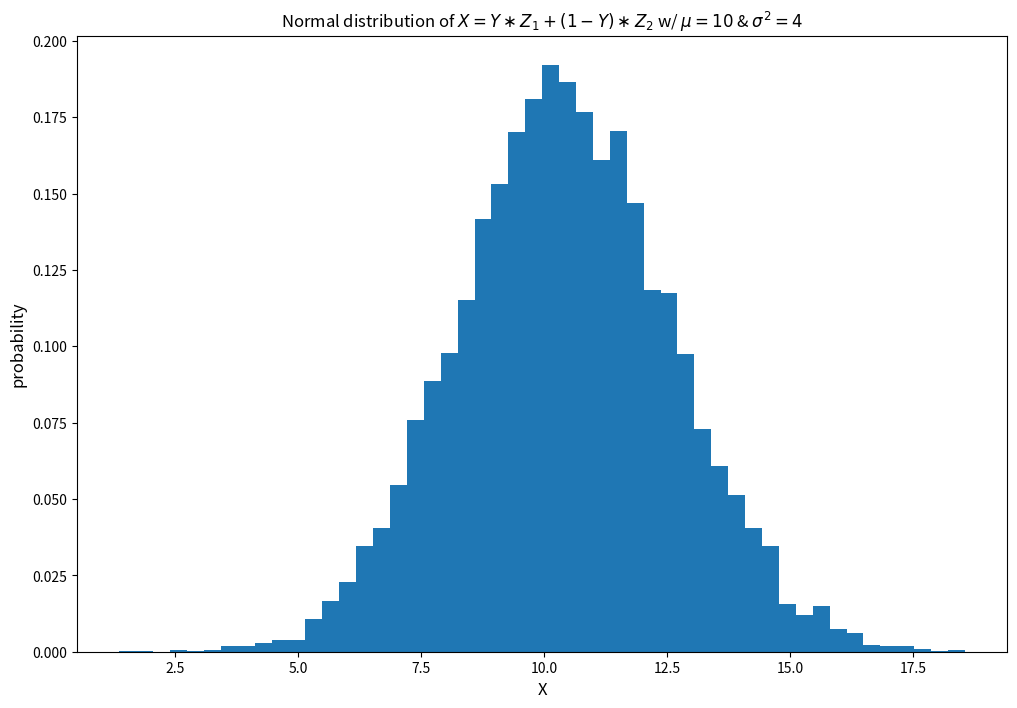

Write Python code to recreate this figure.
#!/usr/bin/env python3
# -*- coding: utf-8 -*-

import numpy as np
import matplotlib.pyplot as plt
import scipy.stats as stats


def hypothesisTesting(n, option, sig_lvl, debug=False):
    """
    Plot the distribution for the hypothesis test w/ Bernoulli
    distribution as the coin toss
    
    Args:
        n (int): number of trials w/ Bernoulli distribution
        option (str): different type of alternative hypothesis
            + p > 0.5: right-sided tailed Ha
            + p < 0.5: left-sided tailed Ha
            + p ≠ 0.5: two-sided tailed Ha
        sig_lvl (float): significance level for the test
        debug (bool, optional): turn on/off debug msg. Defaults to False.

    Returns:
        None: just disply the figure for hypothesis testing
    """
    # generate list of prob for H0 w/ given number of trials
    pmf = stats.binom.pmf(range(n+1), n=n, p=0.5)

    plt.figure(figsize=(8, 6))
    plt.xlabel("Number of Heads", fontsize=12)
    plt.ylabel("Probability", fontsize=12)

    # plot the computed pmf of Bernoulli dist
    if n >= 30 :
        plt.plot(range(n+1), pmf)
    else:
        for i in range(n+1):
            plt.plot([i, i], [0.0, pmf[i]], 'go-', linewidth=1)

    # compute the ppf for Binomial dist w/ different probability p
    print("\n")
    if option == "p < 0.5":
        k = stats.binom.ppf(1.0-sig_lvl, n=n, p=0.5)
        print("Reject null hypothesis if number if heads is more than {}".format(k))
        plt.plot([np.floor(k)-0.1, np.floor(k)-0.1], [0, pmf[int(np.floor(k))]*(1+0.1)], 'r-', linewidth=2)
        plt.title("The Binomial distribution under the Null Hypothesis \nbelow {}".format(k),\
            fontsize=16)
    elif option == "p > 0.5":
        k = stats.binom.ppf(sig_lvl, n=n, p=0.5) - 1
        print("Reject null hypothesis if number of heads is less than {}".format(k))
        plt.plot([np.ceil(k)+0.1, np.ceil(k)+0.1], [0, pmf[int(np.ceil(k))]*(1+0.1)], 'r-', linewidth=2)
        plt.title("The Binomial distribution under the Null Hypothesis \nbeyond {}".format(k),\
            fontsize=16)
    elif option == "p ≠ 0.5":
        k1 = stats.binom.ppf(1.0-sig_lvl/2.0, n=n, p=0.5) + 1
        k2 = stats.binom.ppf(sig_lvl/2.0, n=n, p=0.5) - 1
        print("Reject null hypothesis if number of heads lies outside {} and {}".format(k2, k1))
        plt.plot([np.ceil(k1)-0.1, np.ceil(k1)-0.1], [0, pmf[int(np.ceil(k1))]*(1+0.1)], 'r-', linewidth=2)
        plt.plot([np.floor(k2)+0.1, np.floor(k2)+0.1], [0, pmf[int(np.floor(k2))]*(1+0.1)], 'r-', linewidth=2)
        plt.title("The Binomial distribution under the Null Hypothesis \nbtw {} and {}".format(k2, k1),\
            fontsize=16)

    plt.show()

    return None


def sample(p=0.5):
    """generate normal distribution approximating the Binomial distribution
    
    Gaussian Mixture Models: X = Y *Z1 + (1 - Y) * Z2

    Y: Bernoulli random variable
    Z1 & Z2: Gaussian random variables

    Sampling X is same as sampling Z1 and Z2 w/ probability p and 1-p, respectively.

    Args:
        p (float, optional): probability of Binomial dist. Defaults to 0.5.
    """
    Y = np.random.rand(1)

    if Y >= p:
        return np.random.normal(10, 2)
    else:
        return np.random.normal(12, 2)


def plot_estimate_samples():
    plt.figure(figsize=(12, 8))
    plt.hist(np.asarray([sample(0.2) for _ in range(10000)]), 50, density=True)
    plt.xlabel("X", fontsize=12)
    plt.ylabel("probability", fontsize=12)
    plt.title('Normal distribution of $X = Y \\ast Z_1 + (1-Y) \\ast Z_2$ w/ $\\mu=10$ & $\\sigma^2=4$')

    plt.show()

    return None


if __name__ == "__main__":

    print("\nStarting Topic 13 Lecture NB Python code .......")

    # hypothesis testing for coin bias
    print("\nHypothesis testing for Bernoulli distribution")
    options = ["p > 0.5", "p < 0.5", "p ≠ 0.5"]
    n, sig_lvl, debug = 25, 0.01, True
    # hypothesisTesting(n, options[0], sig_lvl, debug=debug)
    # hypothesisTesting(n, options[1], sig_lvl, debug=debug)
    # hypothesisTesting(n, options[2], sig_lvl, debug=debug)


    # z-test
    # plot histogram of X = Y*Z_1 + (1-Y)*Z2
    plot_estimate_samples()


    print("\nEnd of Topic 13 Lecture NB Python code .......\n")



